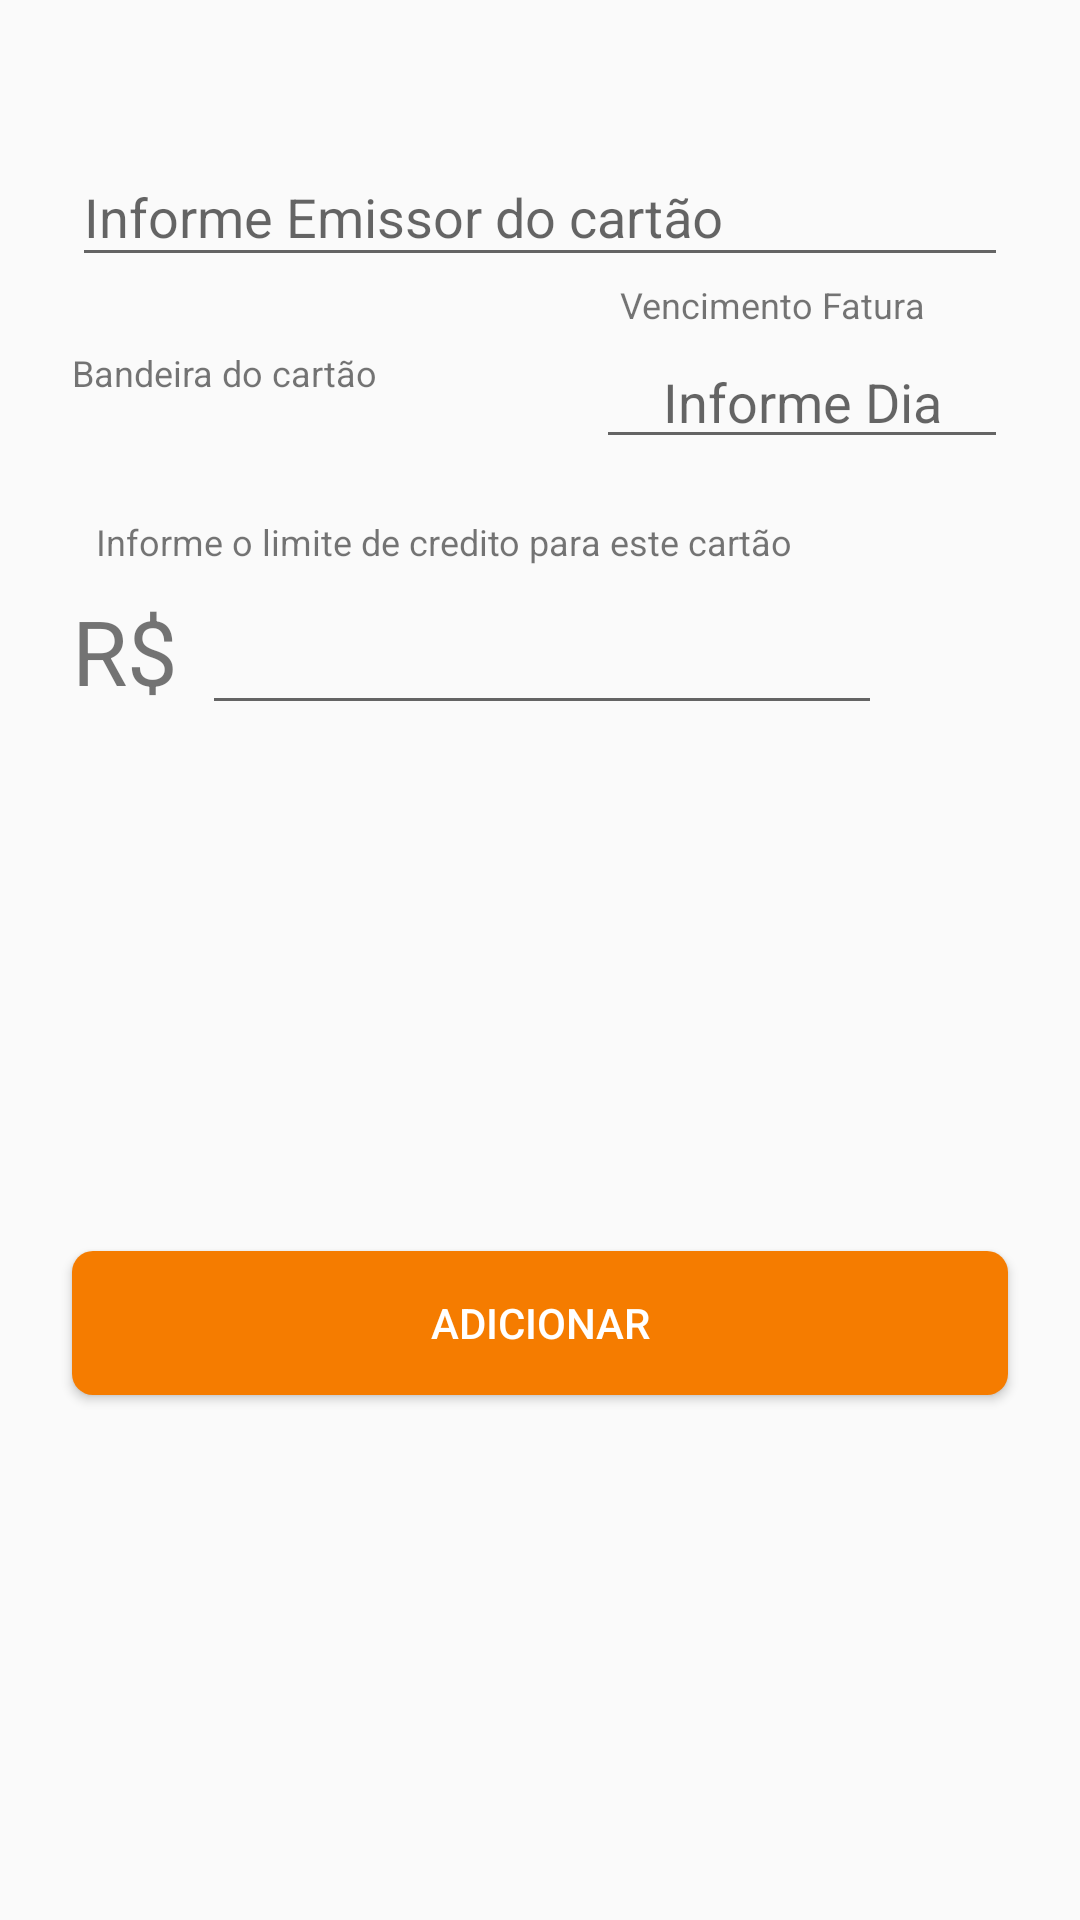

This screen was rendered from an Android layout file. Write that file and the resources it references.
<!-- AndroidManifest.xml: application theme AppTheme -->
<!-- res/layout/activity_cartao_credito.xml -->
<?xml version="1.0" encoding="utf-8"?>
<android.support.v4.widget.NestedScrollView xmlns:android="http://schemas.android.com/apk/res/android"
    xmlns:app="http://schemas.android.com/apk/res-auto"
    xmlns:tools="http://schemas.android.com/tools"
    android:layout_width="match_parent"
    android:layout_height="match_parent"
    android:fillViewport="true"
    tools:context=".ui.CartaoCreditoActivity">

    <android.support.constraint.ConstraintLayout xmlns:android="http://schemas.android.com/apk/res/android"
        xmlns:app="http://schemas.android.com/apk/res-auto"
        xmlns:tools="http://schemas.android.com/tools"
        android:layout_width="match_parent"
        android:layout_height="match_parent"
        tools:context=".ui.CartaoCreditoActivity">

        <android.support.design.widget.TextInputLayout
            android:id="@+id/inputLayout_emissor"
            android:layout_width="match_parent"
            android:layout_height="wrap_content"
            android:layout_marginEnd="24dp"
            android:layout_marginStart="24dp"
            android:layout_marginTop="40dp"
            app:layout_constraintEnd_toEndOf="parent"
            app:layout_constraintStart_toStartOf="parent"
            app:layout_constraintTop_toTopOf="parent">

            <android.support.design.widget.TextInputEditText
                android:id="@+id/editText_emissor"
                android:layout_width="match_parent"
                android:layout_height="wrap_content"
                android:hint="Informe Emissor do cartão"
                android:inputType="text|textCapSentences" />

        </android.support.design.widget.TextInputLayout>

        <android.support.v7.widget.AppCompatSpinner
            android:id="@+id/spinner_bandeira_cartao"
            android:layout_width="0dp"
            android:layout_height="wrap_content"
            android:layout_marginEnd="8dp"
            android:layout_marginTop="40dp"
            android:background="@drawable/bg_dropdown"
            app:layout_constraintEnd_toStartOf="@+id/guideline3"
            app:layout_constraintStart_toStartOf="@+id/inputLayout_emissor"
            app:layout_constraintTop_toBottomOf="@+id/inputLayout_emissor" />

        <android.support.constraint.Guideline
            android:id="@+id/guideline3"
            android:layout_width="wrap_content"
            android:layout_height="wrap_content"
            android:orientation="vertical"
            app:layout_constraintGuide_percent="0.53" />

        <android.support.v7.widget.AppCompatEditText
            android:id="@+id/editText_dia_fatura"
            android:layout_width="0dp"
            android:layout_height="wrap_content"
            android:layout_marginStart="8dp"
            android:layout_marginTop="8dp"
            android:ems="3"
            android:textAlignment="center"
            android:hint="Informe Dia"
            android:inputType="number"
            app:layout_constraintBottom_toBottomOf="@+id/spinner_bandeira_cartao"
            app:layout_constraintEnd_toEndOf="@+id/inputLayout_emissor"
            app:layout_constraintStart_toStartOf="@+id/guideline3"
            app:layout_constraintTop_toTopOf="@+id/spinner_bandeira_cartao" />

        <TextView
            android:id="@+id/textView_vencimento_fatura"
            android:layout_width="wrap_content"
            android:layout_height="wrap_content"
            android:layout_marginBottom="2dp"
            android:layout_marginStart="8dp"
            android:text="Vencimento Fatura"
            android:textSize="12sp"
            app:layout_constraintBottom_toTopOf="@+id/editText_dia_fatura"
            app:layout_constraintStart_toStartOf="@+id/editText_dia_fatura" />

        <android.support.v7.widget.AppCompatEditText
            android:id="@+id/editText_limite_credito"
            android:layout_width="wrap_content"
            android:layout_height="wrap_content"
            android:layout_marginStart="8dp"
            android:ems="8"
            android:inputType="number"
            android:textSize="24sp"
            app:layout_constraintBottom_toBottomOf="@+id/textView_simbolo_moeda"
            app:layout_constraintStart_toEndOf="@+id/textView_simbolo_moeda"
            app:layout_constraintTop_toTopOf="@+id/textView_simbolo_moeda" />

        <TextView
            android:id="@+id/textView_limite_credito"
            android:layout_width="wrap_content"
            android:layout_height="wrap_content"
            android:layout_marginStart="8dp"
            android:layout_marginTop="40dp"
            android:text="Informe o limite de credito para este cartão"
            android:textSize="12sp"
            app:layout_constraintStart_toStartOf="@+id/textView_simbolo_moeda"
            app:layout_constraintTop_toBottomOf="@+id/spinner_bandeira_cartao" />

        <TextView
            android:id="@+id/textView_simbolo_moeda"
            android:layout_width="wrap_content"
            android:layout_height="wrap_content"
            android:layout_marginTop="8dp"
            android:textSize="30sp"
            android:text="R$"
            app:layout_constraintStart_toStartOf="@+id/spinner_bandeira_cartao"
            app:layout_constraintTop_toBottomOf="@+id/textView_limite_credito" />

        <TextView
            android:id="@+id/textView_bandeira_cartao"
            android:layout_width="wrap_content"
            android:layout_height="wrap_content"
            android:text="Bandeira do cartão"
            android:textSize="12sp"
            app:layout_constraintBottom_toTopOf="@+id/spinner_bandeira_cartao"
            app:layout_constraintStart_toStartOf="@+id/spinner_bandeira_cartao" />

        <android.support.v7.widget.AppCompatButton
            android:id="@+id/btn_adiciona_cartao"
            android:layout_width="0dp"
            android:layout_height="wrap_content"
            android:layout_marginBottom="8dp"
            android:layout_marginTop="8dp"
            android:text="Adicionar"
            android:textColor="@android:color/white"
            android:background="@drawable/rounded_corner_background"
            app:layout_constraintBottom_toBottomOf="parent"
            app:layout_constraintEnd_toEndOf="@+id/editText_dia_fatura"
            app:layout_constraintStart_toStartOf="@+id/textView_simbolo_moeda"
            app:layout_constraintTop_toBottomOf="@+id/editText_limite_credito" />

    </android.support.constraint.ConstraintLayout>
</android.support.v4.widget.NestedScrollView>
<!-- resources referenced by this layout -->
<resources>
  <!-- drawable bg_dropdown (drawable) -->
  <?xml version="1.0" encoding="utf-8"?>
  <layer-list xmlns:android="http://schemas.android.com/apk/res/android">
      <item>
          <shape>
              <stroke
                  android:width="1dip"
                  android:color="@color/colorAccent" />
              <corners android:radius="3dp" />
  
              <solid android:color="@android:color/transparent"></solid>
              <padding
                  android:bottom="5.0dip"
                  android:left="5.0dip"
                  android:right="5.0dip"
                  android:top="5.0dip" />
          </shape>
      </item>
      <item>
          <bitmap
              android:gravity="center_vertical|right"
              android:src="@drawable/ic_dropdown_arrow" />
      </item>
  </layer-list>
  <!-- drawable rounded_corner_background (drawable) -->
  <?xml version="1.0" encoding="utf-8"?>
  <selector xmlns:android="http://schemas.android.com/apk/res/android">
      <item>
          <shape android:shape="rectangle">
              <solid android:color="?attr/colorAccent"/> 
              <corners android:radius="7dp"/> 
  
              <padding android:bottom="8dp" android:left="8dp" android:right="8dp" android:top="8dp"/>
          </shape>
      </item>
  </selector>
  <style name="AppTheme" parent="Theme.AppCompat.Light.DarkActionBar">
          
          <item name="colorPrimary">@color/colorPrimary</item>
          <item name="colorPrimaryDark">@color/colorPrimaryDark</item>
          <item name="colorAccent">@color/colorAccent</item>
          <item name="coordinatorLayoutStyle">@style/Widget.Design.CoordinatorLayout</item>
          <item name="cardViewStyle">@style/CardView</item>
      </style>
  <color name="colorAccent">#f57c00</color>
  <color name="colorPrimary">#388e3c</color>
  <color name="colorPrimaryDark">#00600f</color>
</resources>
